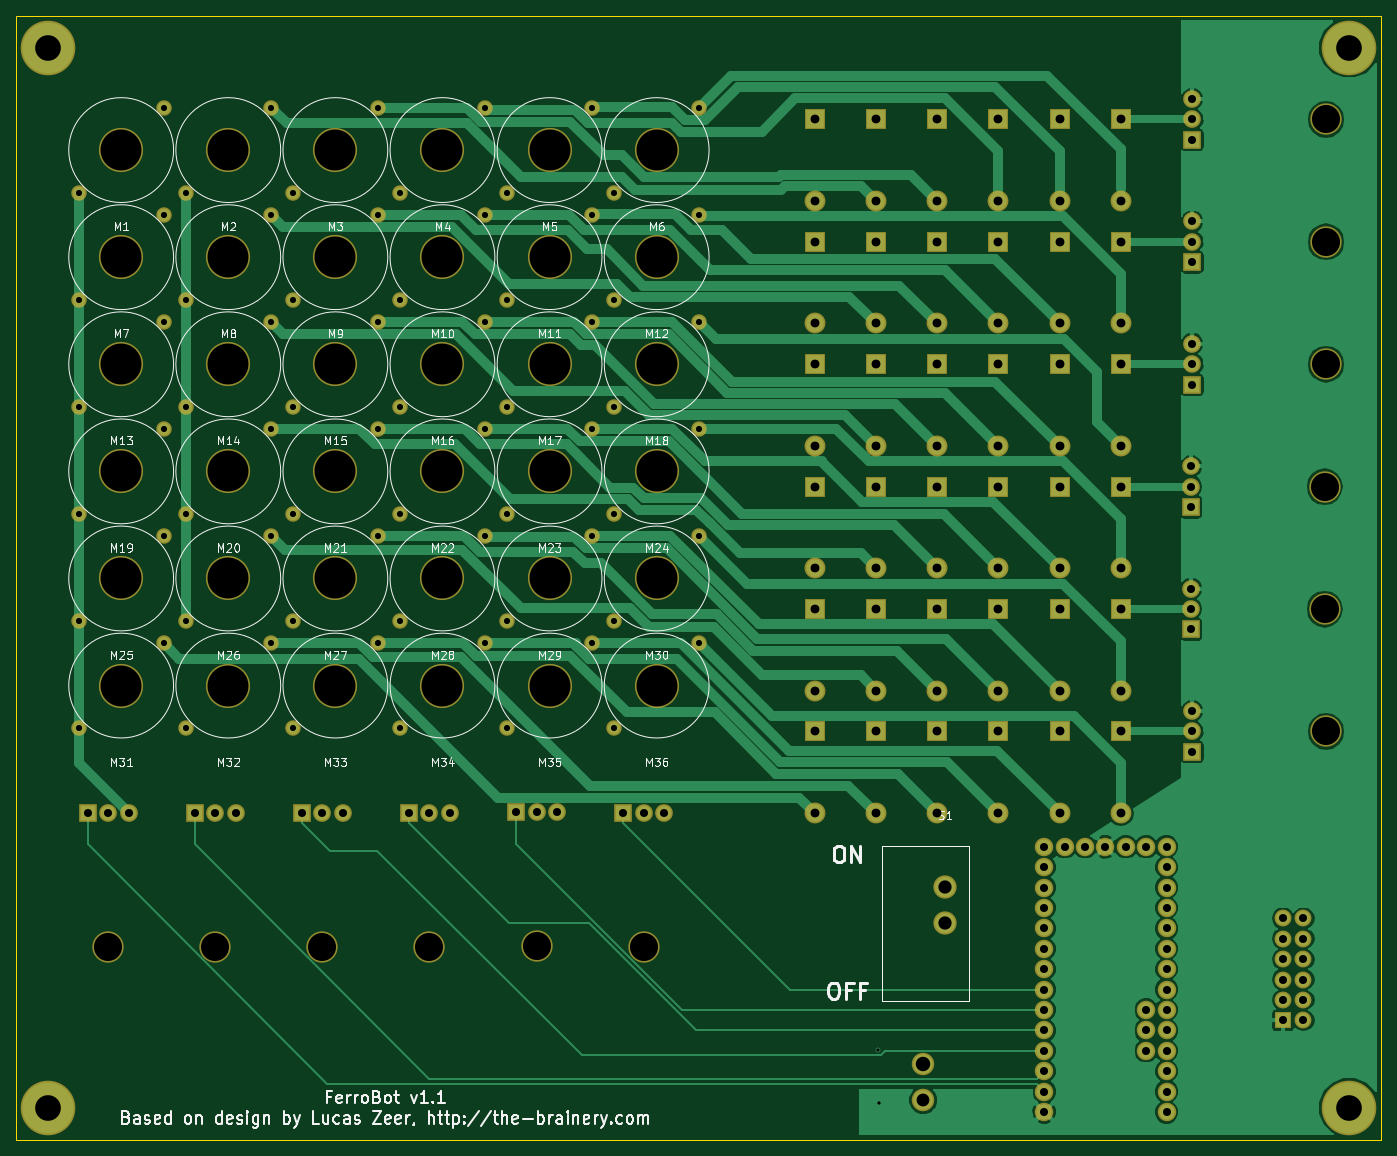
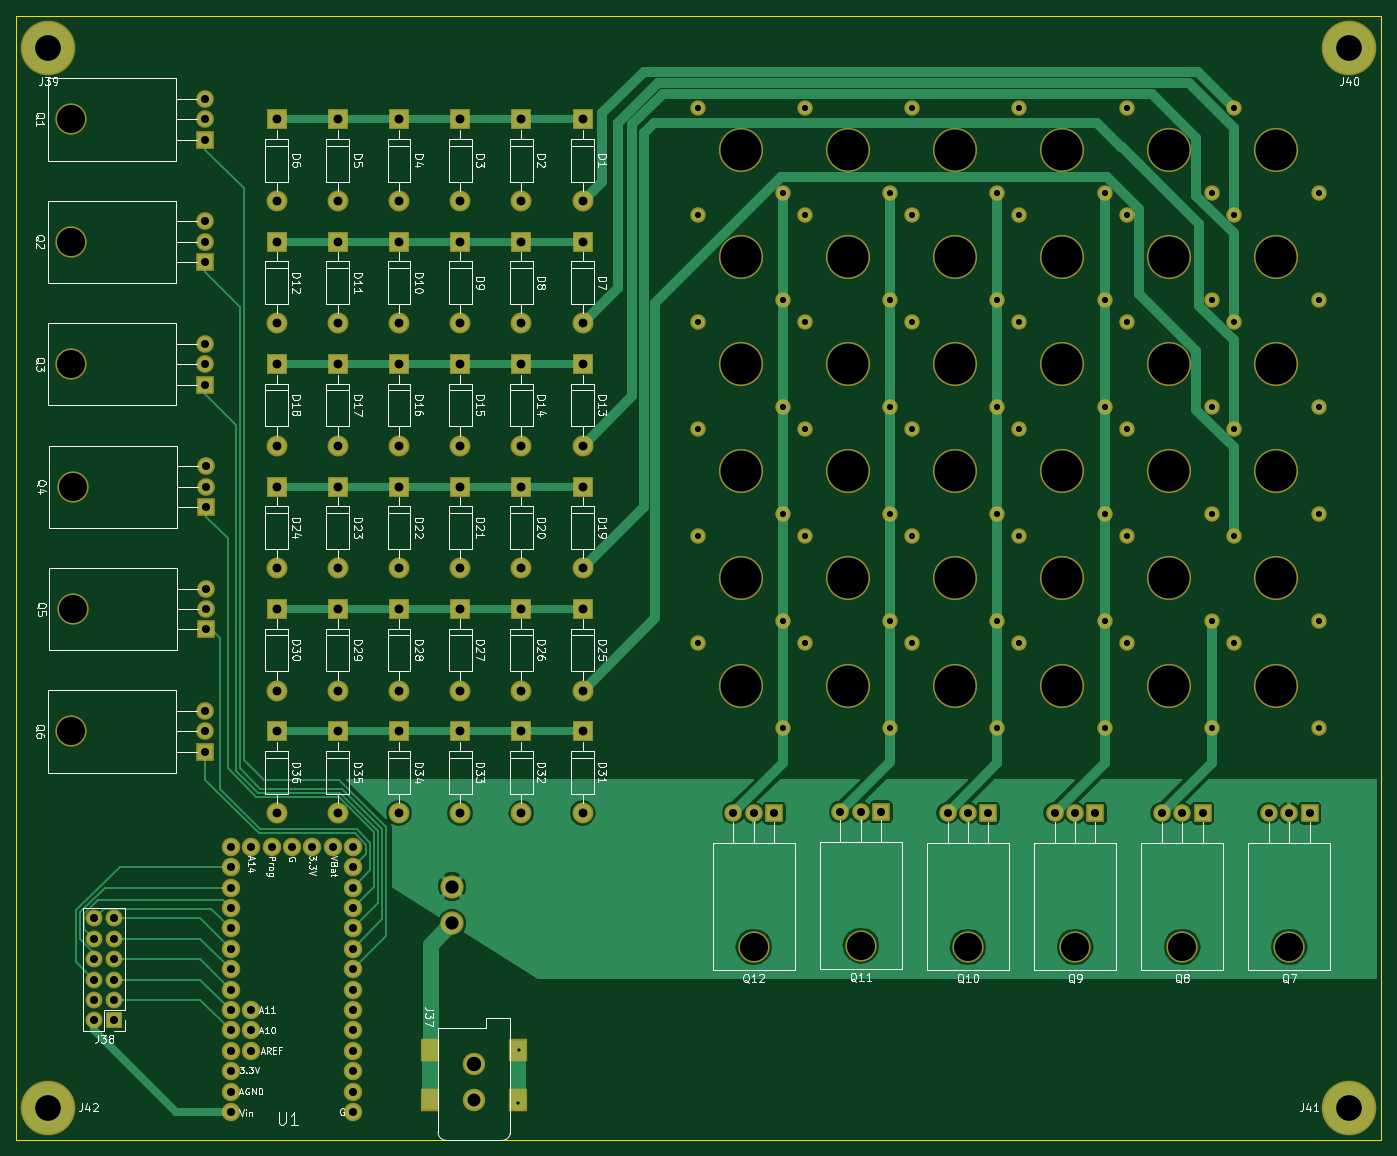
Circuit board: 11 layer files. Board 170.0 x 140.0 mm.
- bottom_copper: FerroBot-B.Cu.gbr (46159 bytes)
- bottom_mask: FerroBot-B.Mask.gbr (8738 bytes)
- paste: FerroBot-B.Paste.gbr (401 bytes)
- bottom_silk: FerroBot-B.SilkS.gbr (76873 bytes)
- outline: FerroBot-Edge.Cuts.gbr (489 bytes)
- top_copper: FerroBot-F.Cu.gbr (64916 bytes)
- top_mask: FerroBot-F.Mask.gbr (8596 bytes)
- paste: FerroBot-F.Paste.gbr (264 bytes)
- top_silk: FerroBot-F.SilkS.gbr (45136 bytes)
- drill: FerroBot-NPTH.drl (815 bytes)
- drill: FerroBot.drl (3476 bytes)

=== bottom_copper: FerroBot-B.Cu.gbr (46159 bytes, source omitted) ===
=== bottom_mask: FerroBot-B.Mask.gbr (8738 bytes, source omitted) ===
=== paste: FerroBot-B.Paste.gbr ===
G04 #@! TF.FileFunction,Paste,Bot*
%FSLAX46Y46*%
G04 Gerber Fmt 4.6, Leading zero omitted, Abs format (unit mm)*
G04 Created by KiCad (PCBNEW 4.0.6) date 05/24/18 15:00:55*
%MOMM*%
%LPD*%
G01*
G04 APERTURE LIST*
%ADD10C,0.100000*%
%ADD11R,2.000000X2.400000*%
G04 APERTURE END LIST*
D10*
D11*
X143458600Y-150048000D03*
X132458600Y-150048000D03*
X143458600Y-143848000D03*
X132458600Y-143848000D03*
M02*

=== bottom_silk: FerroBot-B.SilkS.gbr (76873 bytes, source omitted) ===
=== outline: FerroBot-Edge.Cuts.gbr ===
G04 #@! TF.FileFunction,Profile,NP*
%FSLAX46Y46*%
G04 Gerber Fmt 4.6, Leading zero omitted, Abs format (unit mm)*
G04 Created by KiCad (PCBNEW 4.0.6) date 05/24/18 15:00:56*
%MOMM*%
%LPD*%
G01*
G04 APERTURE LIST*
%ADD10C,0.100000*%
%ADD11C,0.150000*%
G04 APERTURE END LIST*
D10*
D11*
X195000000Y-15000000D02*
X195000000Y-155000000D01*
X25000000Y-15000000D02*
X195000000Y-15000000D01*
X25000000Y-155000000D02*
X25000000Y-15000000D01*
X195000000Y-155000000D02*
X25000000Y-155000000D01*
M02*

=== top_copper: FerroBot-F.Cu.gbr (64916 bytes, source omitted) ===
=== top_mask: FerroBot-F.Mask.gbr (8596 bytes, source omitted) ===
=== paste: FerroBot-F.Paste.gbr ===
G04 #@! TF.FileFunction,Paste,Top*
%FSLAX46Y46*%
G04 Gerber Fmt 4.6, Leading zero omitted, Abs format (unit mm)*
G04 Created by KiCad (PCBNEW 4.0.6) date 05/24/18 15:00:55*
%MOMM*%
%LPD*%
G01*
G04 APERTURE LIST*
%ADD10C,0.100000*%
G04 APERTURE END LIST*
D10*
M02*

=== top_silk: FerroBot-F.SilkS.gbr (45136 bytes, source omitted) ===
=== drill: FerroBot-NPTH.drl ===
M48
METRIC,LZ
T1C1.600
T2C1.800
T3C3.500
T4C5.100
%
G90
G05
T1
X137959Y-150048
T2
X137959Y-145548
T3
X03648Y-13096
X049815Y-13096
X06315Y-13096
X076485Y-13096
X08982Y-13081
X103155Y-13096
X18796Y-07366
X18796Y-0889
X18811Y-02794
X18811Y-04318
X18811Y-05842
X18811Y-10414
T4
X0381Y-03175
X0381Y-045085
X0381Y-05842
X0381Y-071755
X0381Y-08509
X0381Y-098425
X051435Y-03175
X051435Y-045085
X051435Y-05842
X051435Y-071755
X051435Y-08509
X051435Y-098425
X06477Y-03175
X06477Y-045085
X06477Y-05842
X06477Y-071755
X06477Y-08509
X06477Y-098425
X078105Y-03175
X078105Y-045085
X078105Y-05842
X078105Y-071755
X078105Y-08509
X078105Y-098425
X09144Y-03175
X09144Y-045085
X09144Y-05842
X09144Y-071755
X09144Y-08509
X09144Y-098425
X104775Y-03175
X104775Y-045085
X104775Y-05842
X104775Y-071755
X104775Y-08509
X104775Y-098425
T0
M30

=== drill: FerroBot.drl ===
M48
METRIC,LZ
T1C0.400
T2C0.762
T3C1.000
T4C1.100
T5C1.650
T6C3.200
%
G90
G05
T1
X132371Y-143821
X132459Y-15045
T2
X0328Y-03705
X0328Y-050385
X0328Y-06372
X0328Y-077055
X0328Y-09039
X0328Y-103725
X0434Y-02645
X0434Y-039785
X0434Y-05312
X0434Y-066455
X0434Y-07979
X0434Y-093125
X046135Y-03705
X046135Y-050385
X046135Y-06372
X046135Y-077055
X046135Y-09039
X046135Y-103725
X056735Y-02645
X056735Y-039785
X056735Y-05312
X056735Y-066455
X056735Y-07979
X056735Y-093125
X05947Y-03705
X05947Y-050385
X05947Y-06372
X05947Y-077055
X05947Y-09039
X05947Y-103725
X07007Y-02645
X07007Y-039785
X07007Y-05312
X07007Y-066455
X07007Y-07979
X07007Y-093125
X072805Y-03705
X072805Y-050385
X072805Y-06372
X072805Y-077055
X072805Y-09039
X072805Y-103725
X083405Y-02645
X083405Y-039785
X083405Y-05312
X083405Y-066455
X083405Y-07979
X083405Y-093125
X08614Y-03705
X08614Y-050385
X08614Y-06372
X08614Y-077055
X08614Y-09039
X08614Y-103725
X09674Y-02645
X09674Y-039785
X09674Y-05312
X09674Y-066455
X09674Y-07979
X09674Y-093125
X099475Y-03705
X099475Y-050385
X099475Y-06372
X099475Y-077055
X099475Y-09039
X099475Y-103725
X110075Y-02645
X110075Y-039785
X110075Y-05312
X110075Y-066455
X110075Y-07979
X110075Y-093125
T3
X03394Y-1143
X03648Y-1143
X03902Y-1143
X047275Y-1143
X049815Y-1143
X052355Y-1143
X06061Y-1143
X06315Y-1143
X06569Y-1143
X073945Y-1143
X076485Y-1143
X079025Y-1143
X08728Y-11415
X08982Y-11415
X09236Y-11415
X100615Y-1143
X103155Y-1143
X105695Y-1143
X153035Y-118491
X153035Y-121031
X153035Y-123571
X153035Y-126111
X153035Y-128651
X153035Y-131191
X153035Y-133731
X153035Y-136271
X153035Y-138811
X153035Y-141351
X153035Y-143891
X153035Y-146431
X153035Y-148971
X153035Y-151511
X155575Y-118491
X158115Y-118491
X160655Y-118491
X163195Y-118491
X165735Y-118491
X165735Y-138811
X165735Y-141351
X165735Y-143891
X168275Y-118491
X168275Y-121031
X168275Y-123571
X168275Y-126111
X168275Y-128651
X168275Y-131191
X168275Y-133731
X168275Y-136271
X168275Y-138811
X168275Y-141351
X168275Y-143891
X168275Y-146431
X168275Y-148971
X168275Y-151511
X1713Y-07112
X1713Y-07366
X1713Y-0762
X1713Y-08636
X1713Y-0889
X1713Y-09144
X17145Y-0254
X17145Y-02794
X17145Y-03048
X17145Y-04064
X17145Y-04318
X17145Y-04572
X17145Y-05588
X17145Y-05842
X17145Y-06096
X17145Y-1016
X17145Y-10414
X17145Y-10668
X18276Y-12742
X18276Y-12996
X18276Y-1325
X18276Y-13504
X18276Y-13758
X18276Y-14012
X1853Y-12742
X1853Y-12996
X1853Y-1325
X1853Y-13504
X1853Y-13758
X1853Y-14012
T4
X12446Y-02794
X12446Y-0381
X12446Y-04318
X12446Y-05334
X12446Y-05842
X12446Y-06858
X12446Y-07366
X12446Y-08382
X12446Y-0889
X12446Y-09906
X12446Y-10414
X12446Y-1143
X13208Y-02794
X13208Y-0381
X13208Y-04318
X13208Y-05334
X13208Y-05842
X13208Y-06858
X13208Y-07366
X13208Y-08382
X13208Y-0889
X13208Y-09906
X13208Y-10414
X13208Y-1143
X1397Y-02794
X1397Y-0381
X1397Y-04318
X1397Y-05334
X1397Y-05842
X1397Y-06858
X1397Y-07366
X1397Y-08382
X1397Y-0889
X1397Y-09906
X1397Y-10414
X1397Y-1143
X14732Y-02794
X14732Y-0381
X14732Y-04318
X14732Y-05334
X14732Y-05842
X14732Y-06858
X14732Y-07366
X14732Y-08382
X14732Y-0889
X14732Y-09906
X14732Y-10414
X14732Y-1143
X15494Y-02794
X15494Y-0381
X15494Y-04318
X15494Y-05334
X15494Y-05842
X15494Y-06858
X15494Y-07366
X15494Y-08382
X15494Y-0889
X15494Y-09906
X15494Y-10414
X15494Y-1143
X16256Y-02794
X16256Y-0381
X16256Y-04318
X16256Y-05334
X16256Y-05842
X16256Y-06858
X16256Y-07366
X16256Y-08382
X16256Y-0889
X16256Y-09906
X16256Y-10414
X16256Y-1143
T5
X140716Y-123444
X140716Y-128044
T6
X029Y-019
X029Y-151
X191Y-019
X191Y-151
T0
M30
